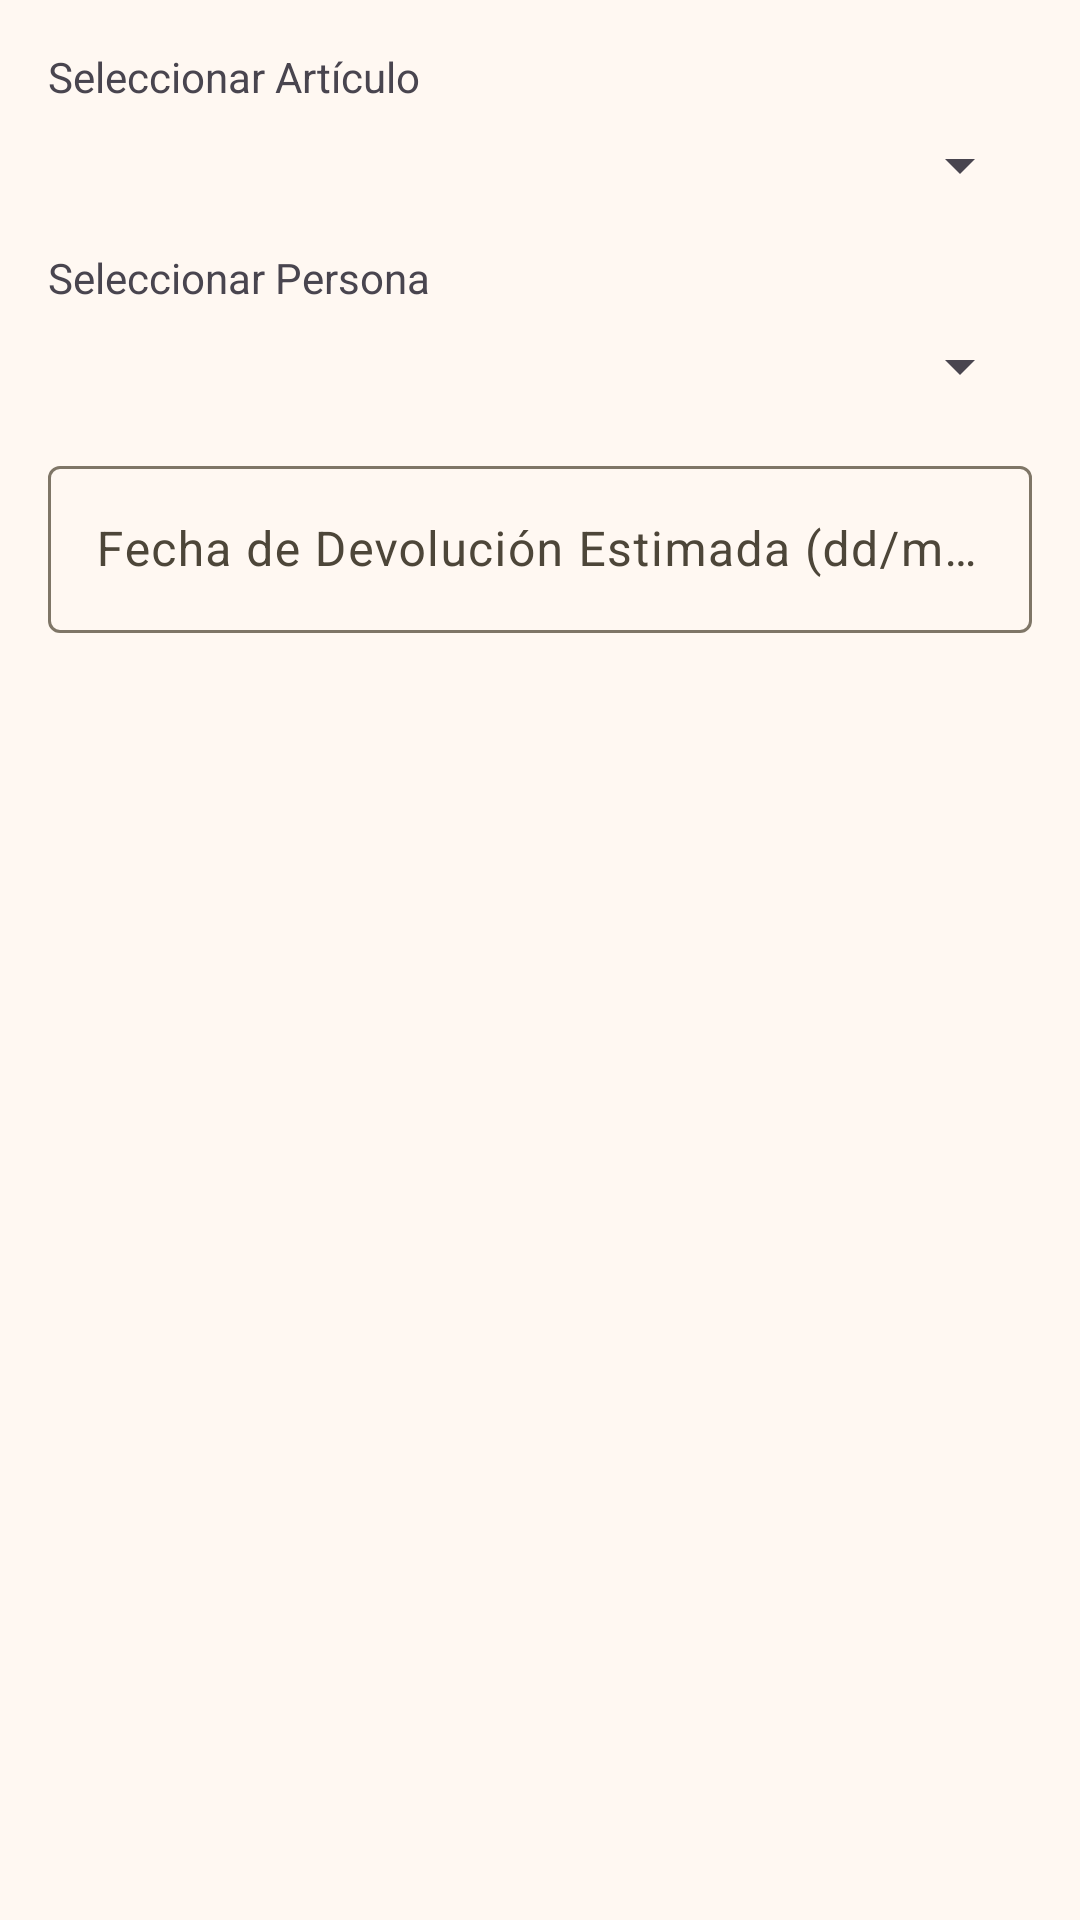

Layout XML and referenced resources for this Android screen:
<!-- AndroidManifest.xml: application theme Theme.swag -->
<!-- res/layout/dialog_add_prestamo.xml -->
<?xml version="1.0" encoding="utf-8"?>
<LinearLayout xmlns:android="http://schemas.android.com/apk/res/android"
    android:layout_width="match_parent"
    android:layout_height="wrap_content"
    android:orientation="vertical"
    android:padding="16dp">

    <TextView
        android:layout_width="match_parent"
        android:layout_height="wrap_content"
        android:text="Seleccionar Artículo" />

    <Spinner
        android:id="@+id/spinnerArticulos"
        android:layout_width="match_parent"
        android:layout_height="wrap_content"
        android:layout_marginTop="8dp" />

    <TextView
        android:layout_width="match_parent"
        android:layout_height="wrap_content"
        android:layout_marginTop="16dp"
        android:text="Seleccionar Persona" />

    <Spinner
        android:id="@+id/spinnerPersonas"
        android:layout_width="match_parent"
        android:layout_height="wrap_content"
        android:layout_marginTop="8dp" />

    <com.google.android.material.textfield.TextInputLayout
        android:layout_width="match_parent"
        android:layout_height="wrap_content"
        android:layout_marginTop="16dp"
        android:hint="Fecha de Devolución Estimada (dd/mm/yyyy)">

        <com.google.android.material.textfield.TextInputEditText
            android:id="@+id/etFechaDevolucion"
            android:layout_width="match_parent"
            android:layout_height="wrap_content"
            android:inputType="date" />
    </com.google.android.material.textfield.TextInputLayout>

</LinearLayout>
<!-- resources referenced by this layout -->
<resources>
  <color name="md_theme_primary">#775A0B</color>
  <color name="md_theme_onPrimary">#FFFFFF</color>
  <color name="md_theme_primaryContainer">#FFDF9E</color>
  <color name="md_theme_onPrimaryContainer">#5B4300</color>
  <color name="md_theme_secondary">#6B5D3F</color>
  <color name="md_theme_onSecondary">#FFFFFF</color>
  <color name="md_theme_secondaryContainer">#F5E0BB</color>
  <color name="md_theme_onSecondaryContainer">#52452A</color>
  <color name="md_theme_tertiary">#4A6547</color>
  <color name="md_theme_onTertiary">#FFFFFF</color>
  <color name="md_theme_tertiaryContainer">#CCEBC4</color>
  <color name="md_theme_onTertiaryContainer">#334D31</color>
  <color name="md_theme_error">#BA1A1A</color>
  <color name="md_theme_onError">#FFFFFF</color>
  <color name="md_theme_errorContainer">#FFDAD6</color>
  <color name="md_theme_onErrorContainer">#93000A</color>
  <color name="md_theme_background">#FFF8F2</color>
  <color name="md_theme_onBackground">#1F1B13</color>
  <color name="md_theme_surface">#FFF8F2</color>
  <color name="md_theme_onSurface">#1F1B13</color>
  <color name="md_theme_surfaceVariant">#EDE1CF</color>
  <color name="md_theme_onSurfaceVariant">#4D4639</color>
  <color name="md_theme_outline">#7F7667</color>
  <color name="md_theme_outlineVariant">#D0C5B4</color>
  <color name="md_theme_inverseSurface">#353027</color>
  <color name="md_theme_inverseOnSurface">#F9EFE2</color>
  <color name="md_theme_inversePrimary">#E9C16C</color>
  <color name="md_theme_primaryFixed">#FFDF9E</color>
  <color name="md_theme_onPrimaryFixed">#261A00</color>
  <color name="md_theme_primaryFixedDim">#E9C16C</color>
  <color name="md_theme_onPrimaryFixedVariant">#5B4300</color>
  <color name="md_theme_secondaryFixed">#F5E0BB</color>
  <color name="md_theme_onSecondaryFixed">#241A04</color>
  <color name="md_theme_secondaryFixedDim">#D8C4A0</color>
  <color name="md_theme_onSecondaryFixedVariant">#52452A</color>
  <color name="md_theme_tertiaryFixed">#CCEBC4</color>
  <color name="md_theme_onTertiaryFixed">#072109</color>
  <color name="md_theme_tertiaryFixedDim">#B0CFA9</color>
  <color name="md_theme_onTertiaryFixedVariant">#334D31</color>
  <color name="md_theme_surfaceDim">#E2D9CC</color>
  <color name="md_theme_surfaceBright">#FFF8F2</color>
  <color name="md_theme_surfaceContainerLowest">#FFFFFF</color>
  <color name="md_theme_surfaceContainerLow">#FCF2E5</color>
  <color name="md_theme_surfaceContainer">#F7ECDF</color>
  <color name="md_theme_surfaceContainerHigh">#F1E7D9</color>
  <color name="md_theme_surfaceContainerHighest">#EBE1D4</color>
  <style name="ThemeOverlay.App.MaterialAlertDialog" parent="ThemeOverlay.Material3.MaterialAlertDialog">
          <item name="buttonBarPositiveButtonStyle">@style/Widget.App.Button.OutlinedButton.Dialog</item>
          <item name="buttonBarNegativeButtonStyle">@style/Widget.App.Button.OutlinedButton.Dialog</item>
      </style>
  <style name="Widget.App.Button.OutlinedButton.Dialog" parent="Widget.Material3.Button.OutlinedButton">
          <item name="android:layout_margin">4dp</item>
          <item name="android:insetTop">4dp</item>
          <item name="android:insetBottom">2dp</item>
      </style>
</resources>
